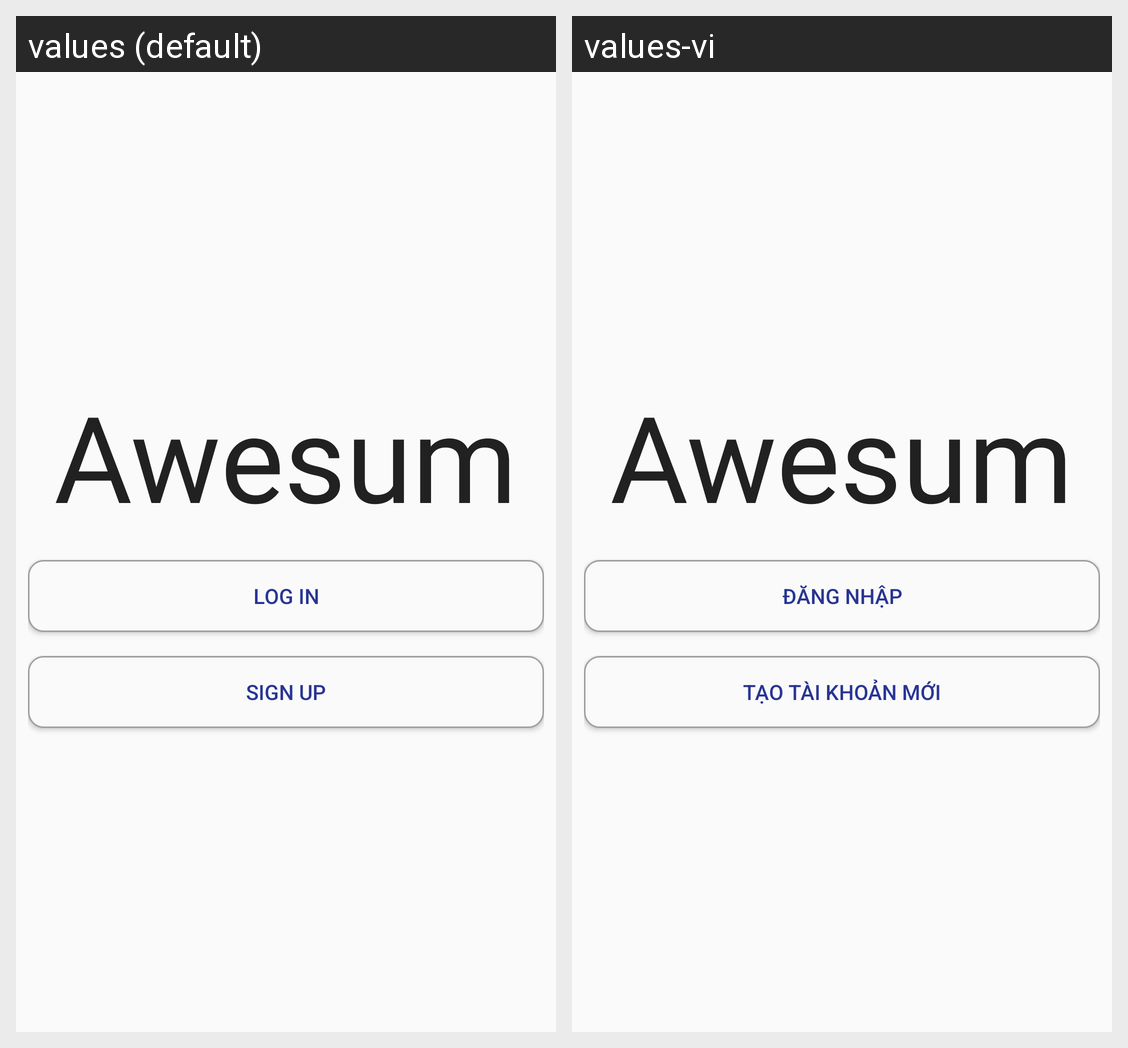

Here is an Android app screen in its default locale and in the app's own translations. Write out the translated-string differences for the strings that appear on this screen.
Android screen res/layout/activity_start.xml rendered under 2 locales, left to right: values (default), values-vi. Device: Nexus 5 (rendered at 1080×1920; each locale shown at half size, 540×960, under a caption strip naming it); theme AppTheme.
Strings drawn on this screen, with the default value and each locale's value (text and hints the layout hard-codes, and strings that could not be matched under every locale, appear in the picture but are not listed):

app_name
  values: Awesum
  values-vi: Awesum

login
  values: Log in
  values-vi: Đăng nhập

sign_up
  values: Sign up
  values-vi: Tạo tài khoản mới
